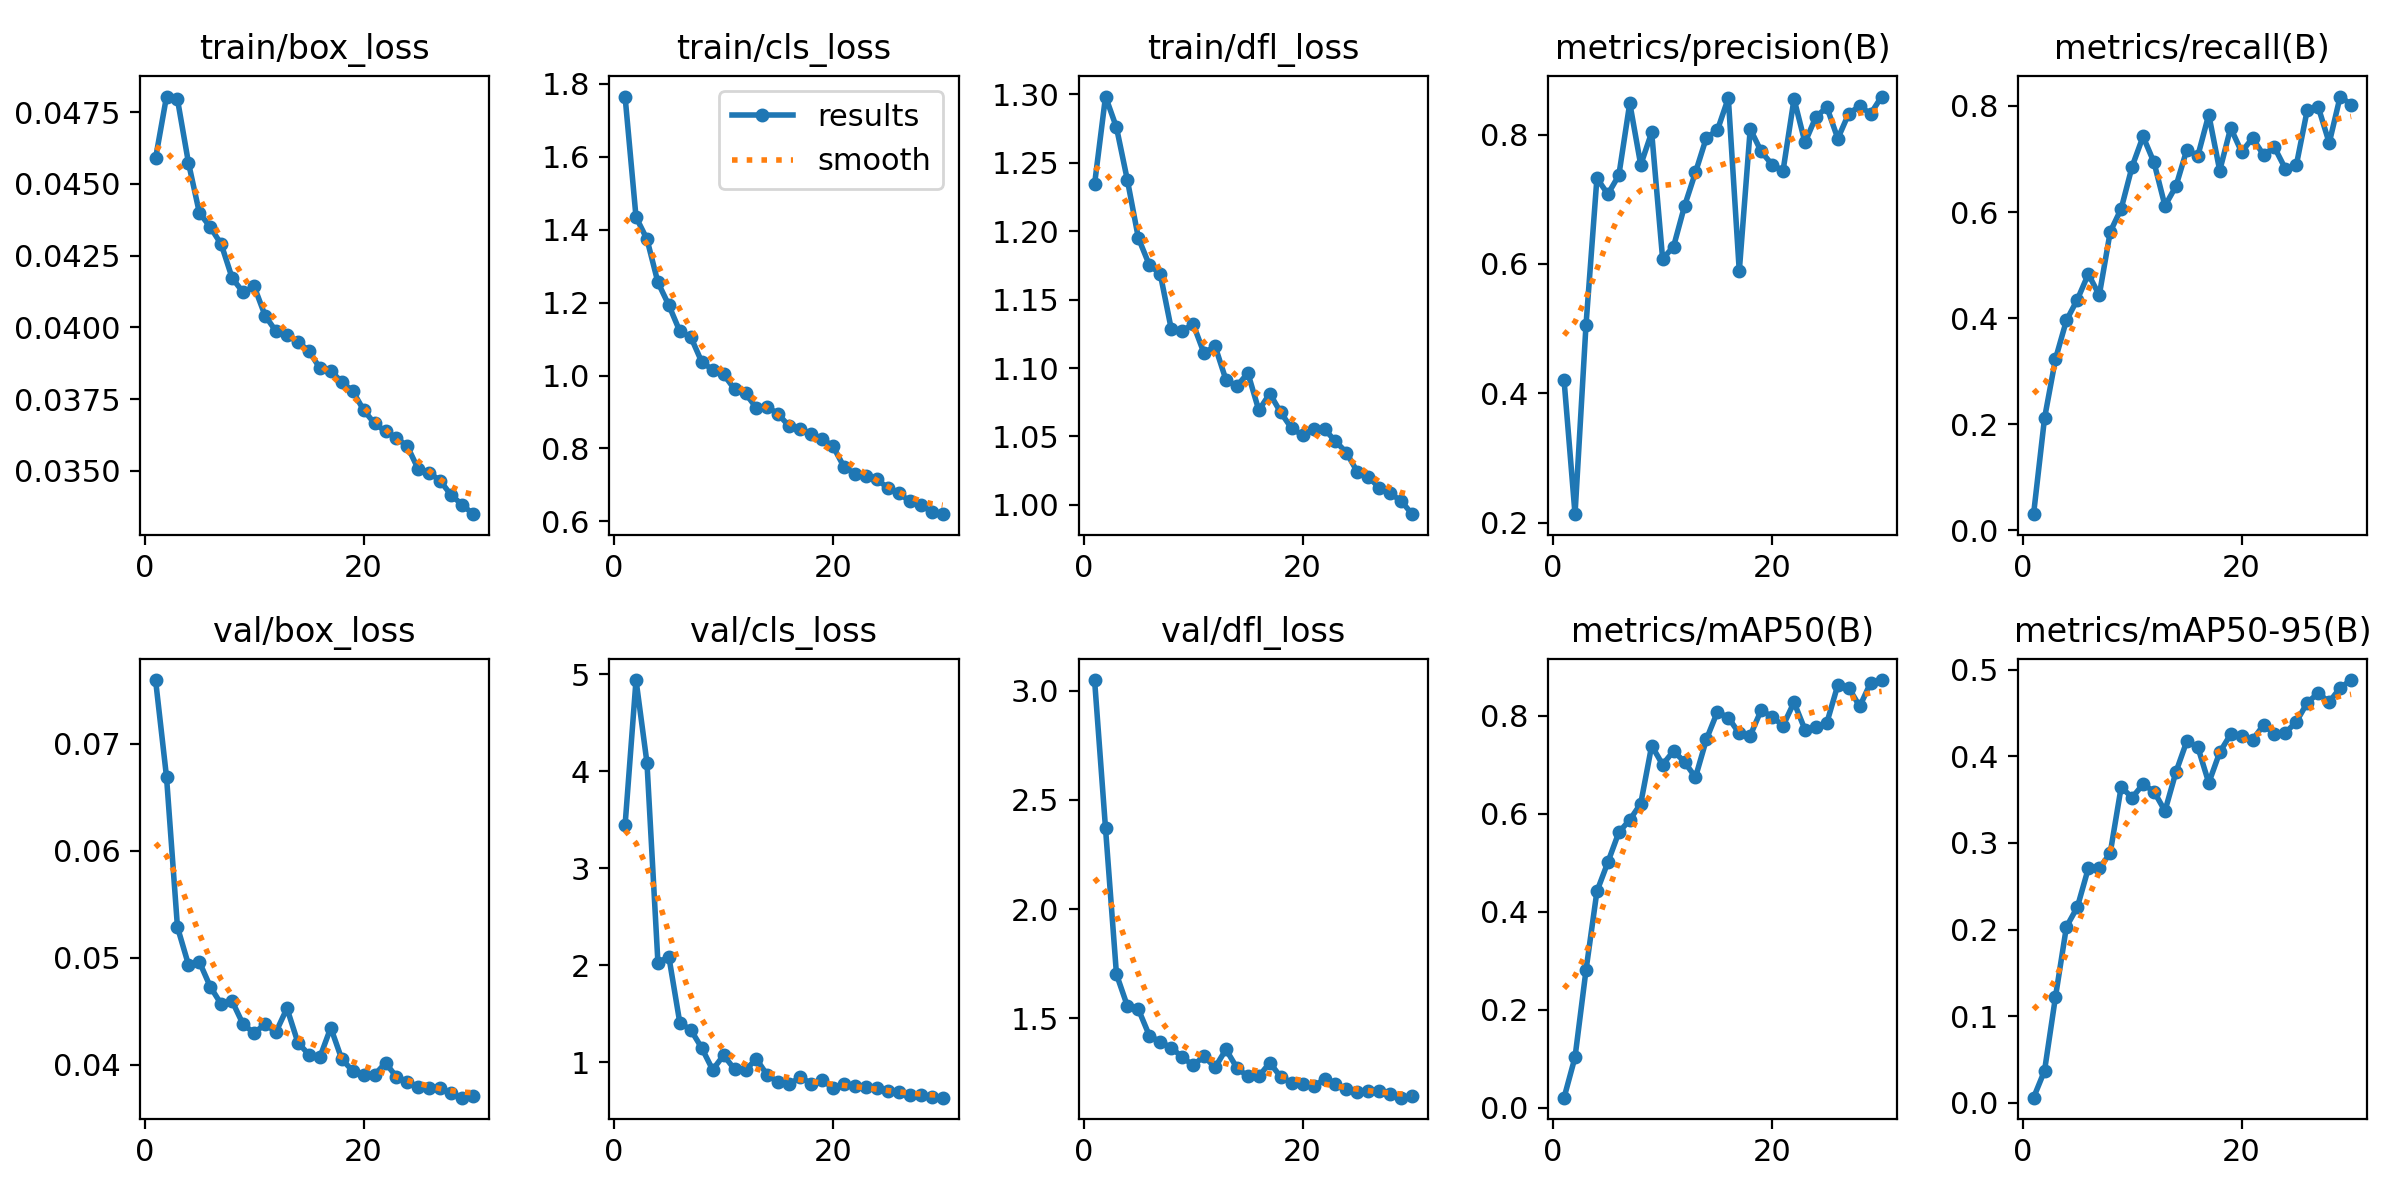

The file beside this chart, header and first rows:
epoch, time, train/box_loss, train/cls_loss, train/dfl_loss, metrics/precision(B), metrics/recall(B), metrics/mAP50(B), metrics/mAP50-95(B), val/box_loss, val/cls_loss, val/dfl_loss, lr/pg0, lr/pg1, lr/pg2
1, 109.9, 0.04589, 1.766, 1.234, 0.4202, 0.03071, 0.02007, 0.00591, 0.07595, 3.443, 3.05, 0.06954, 0.003415, 0.003415
2, 194.4, 0.04804, 1.435, 1.298, 0.2131, 0.2115, 0.1027, 0.0369, 0.06689, 4.94, 2.37, 0.03835, 0.006658, 0.006658
3, 299.9, 0.04794, 1.374, 1.276, 0.5048, 0.3231, 0.2798, 0.1222, 0.05286, 4.087, 1.701, 0.009415, 0.009415, 0.009415
4, 390.8, 0.04574, 1.256, 1.237, 0.7325, 0.3958, 0.4411, 0.2031, 0.04937, 2.029, 1.555, 0.009082, 0.009082, 0.009082
5, 483.3, 0.04399, 1.193, 1.195, 0.7079, 0.4352, 0.5006, 0.226, 0.04962, 2.087, 1.541, 0.008749, 0.008749, 0.008749
6, 587.4, 0.04349, 1.121, 1.175, 0.737, 0.4832, 0.5616, 0.2706, 0.04729, 1.407, 1.42, 0.008417, 0.008417, 0.008417
7, 678.9, 0.04289, 1.106, 1.169, 0.8487, 0.4435, 0.5872, 0.2706, 0.04566, 1.335, 1.391, 0.008084, 0.008084, 0.008084
8, 771.3, 0.04171, 1.038, 1.129, 0.7532, 0.5628, 0.6201, 0.2883, 0.04593, 1.149, 1.365, 0.007752, 0.007752, 0.007752
9, 869.6, 0.04122, 1.016, 1.127, 0.8034, 0.6063, 0.7385, 0.3645, 0.04377, 0.9228, 1.321, 0.007419, 0.007419, 0.007419
10, 964, 0.04143, 1.003, 1.132, 0.6078, 0.6859, 0.7, 0.3523, 0.04299, 1.073, 1.284, 0.007086, 0.007086, 0.007086
11, 1061, 0.04041, 0.9625, 1.111, 0.6269, 0.7426, 0.7276, 0.3677, 0.04378, 0.9281, 1.325, 0.006754, 0.006754, 0.006754
12, 1145, 0.03986, 0.9509, 1.116, 0.6895, 0.6935, 0.7054, 0.3592, 0.04307, 0.9247, 1.274, 0.006421, 0.006421, 0.006421
13, 1239, 0.03972, 0.911, 1.091, 0.7415, 0.6119, 0.674, 0.3369, 0.04528, 1.033, 1.357, 0.006088, 0.006088, 0.006088
14, 1323, 0.03949, 0.9145, 1.087, 0.7954, 0.6487, 0.7516, 0.3817, 0.04207, 0.8659, 1.272, 0.005756, 0.005756, 0.005756
15, 1421, 0.03918, 0.8939, 1.096, 0.8066, 0.7179, 0.8075, 0.4176, 0.04096, 0.7967, 1.233, 0.005423, 0.005423, 0.005423
16, 1509, 0.03858, 0.8605, 1.069, 0.8565, 0.7059, 0.7959, 0.4106, 0.04069, 0.7716, 1.233, 0.00509, 0.00509, 0.00509
17, 1601, 0.03848, 0.8534, 1.081, 0.5888, 0.7837, 0.7636, 0.3693, 0.04347, 0.8496, 1.296, 0.004758, 0.004758, 0.004758
18, 1692, 0.0381, 0.8397, 1.068, 0.8087, 0.6782, 0.7592, 0.4046, 0.04054, 0.7808, 1.23, 0.004425, 0.004425, 0.004425
19, 1791, 0.03778, 0.8267, 1.056, 0.7739, 0.7586, 0.8111, 0.4254, 0.03943, 0.8198, 1.205, 0.004092, 0.004092, 0.004092
20, 1875, 0.03712, 0.8056, 1.051, 0.7535, 0.7133, 0.7976, 0.4238, 0.03907, 0.733, 1.198, 0.00376, 0.00376, 0.00376
21, 2056, 0.03665, 0.749, 1.055, 0.7443, 0.7396, 0.7792, 0.4189, 0.03906, 0.7717, 1.187, 0.003427, 0.003427, 0.003427
22, 2144, 0.03638, 0.7313, 1.055, 0.8551, 0.7078, 0.8272, 0.436, 0.04018, 0.7529, 1.22, 0.003095, 0.003095, 0.003095
23, 2233, 0.03615, 0.725, 1.047, 0.7878, 0.722, 0.7712, 0.4256, 0.03887, 0.7498, 1.197, 0.002762, 0.002762, 0.002762
24, 2316, 0.03585, 0.7155, 1.038, 0.8274, 0.6815, 0.7772, 0.4271, 0.03843, 0.7306, 1.177, 0.002429, 0.002429, 0.002429
25, 2396, 0.03505, 0.6916, 1.024, 0.8423, 0.689, 0.7854, 0.4398, 0.03792, 0.7076, 1.163, 0.002097, 0.002097, 0.002097
26, 2482, 0.03493, 0.6772, 1.021, 0.7938, 0.7931, 0.8624, 0.462, 0.03783, 0.6954, 1.167, 0.001764, 0.001764, 0.001764
27, 2563, 0.03465, 0.6553, 1.013, 0.8325, 0.7979, 0.8566, 0.4729, 0.03779, 0.6656, 1.165, 0.001431, 0.001431, 0.001431
28, 2642, 0.03415, 0.6443, 1.008, 0.8441, 0.7304, 0.8187, 0.4626, 0.03733, 0.6636, 1.152, 0.001099, 0.001099, 0.001099
29, 2727, 0.03382, 0.6267, 1.003, 0.8321, 0.8178, 0.8672, 0.479, 0.03693, 0.6463, 1.135, 0.0007661, 0.0007661, 0.0007661
30, 2808, 0.03349, 0.6197, 0.9932, 0.8588, 0.8027, 0.8725, 0.488, 0.03713, 0.6356, 1.141, 0.0004334, 0.0004334, 0.0004334
